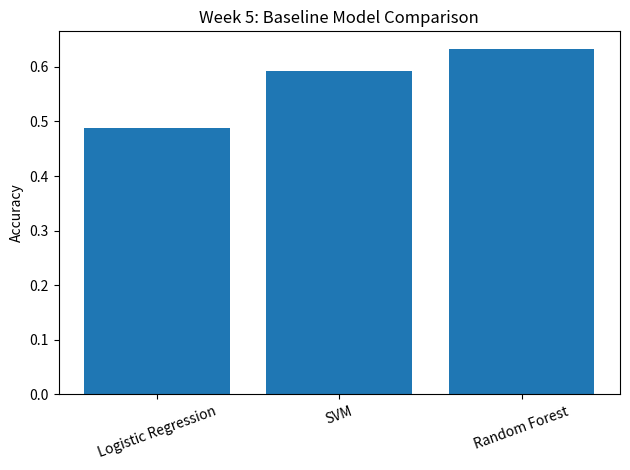

Python code for this plot: (Note: this script raises an exception after producing the figure.)
import matplotlib.pyplot as plt

models = ["Logistic Regression", "SVM", "Random Forest"]
accuracy = [0.4875, 0.5917, 0.6333]

plt.figure()
plt.bar(models, accuracy)
plt.ylabel("Accuracy")
plt.title("Week 5: Baseline Model Comparison")
plt.xticks(rotation=20)
plt.tight_layout()
plt.savefig("results/graphs/week5_comparison.png")
plt.show()
